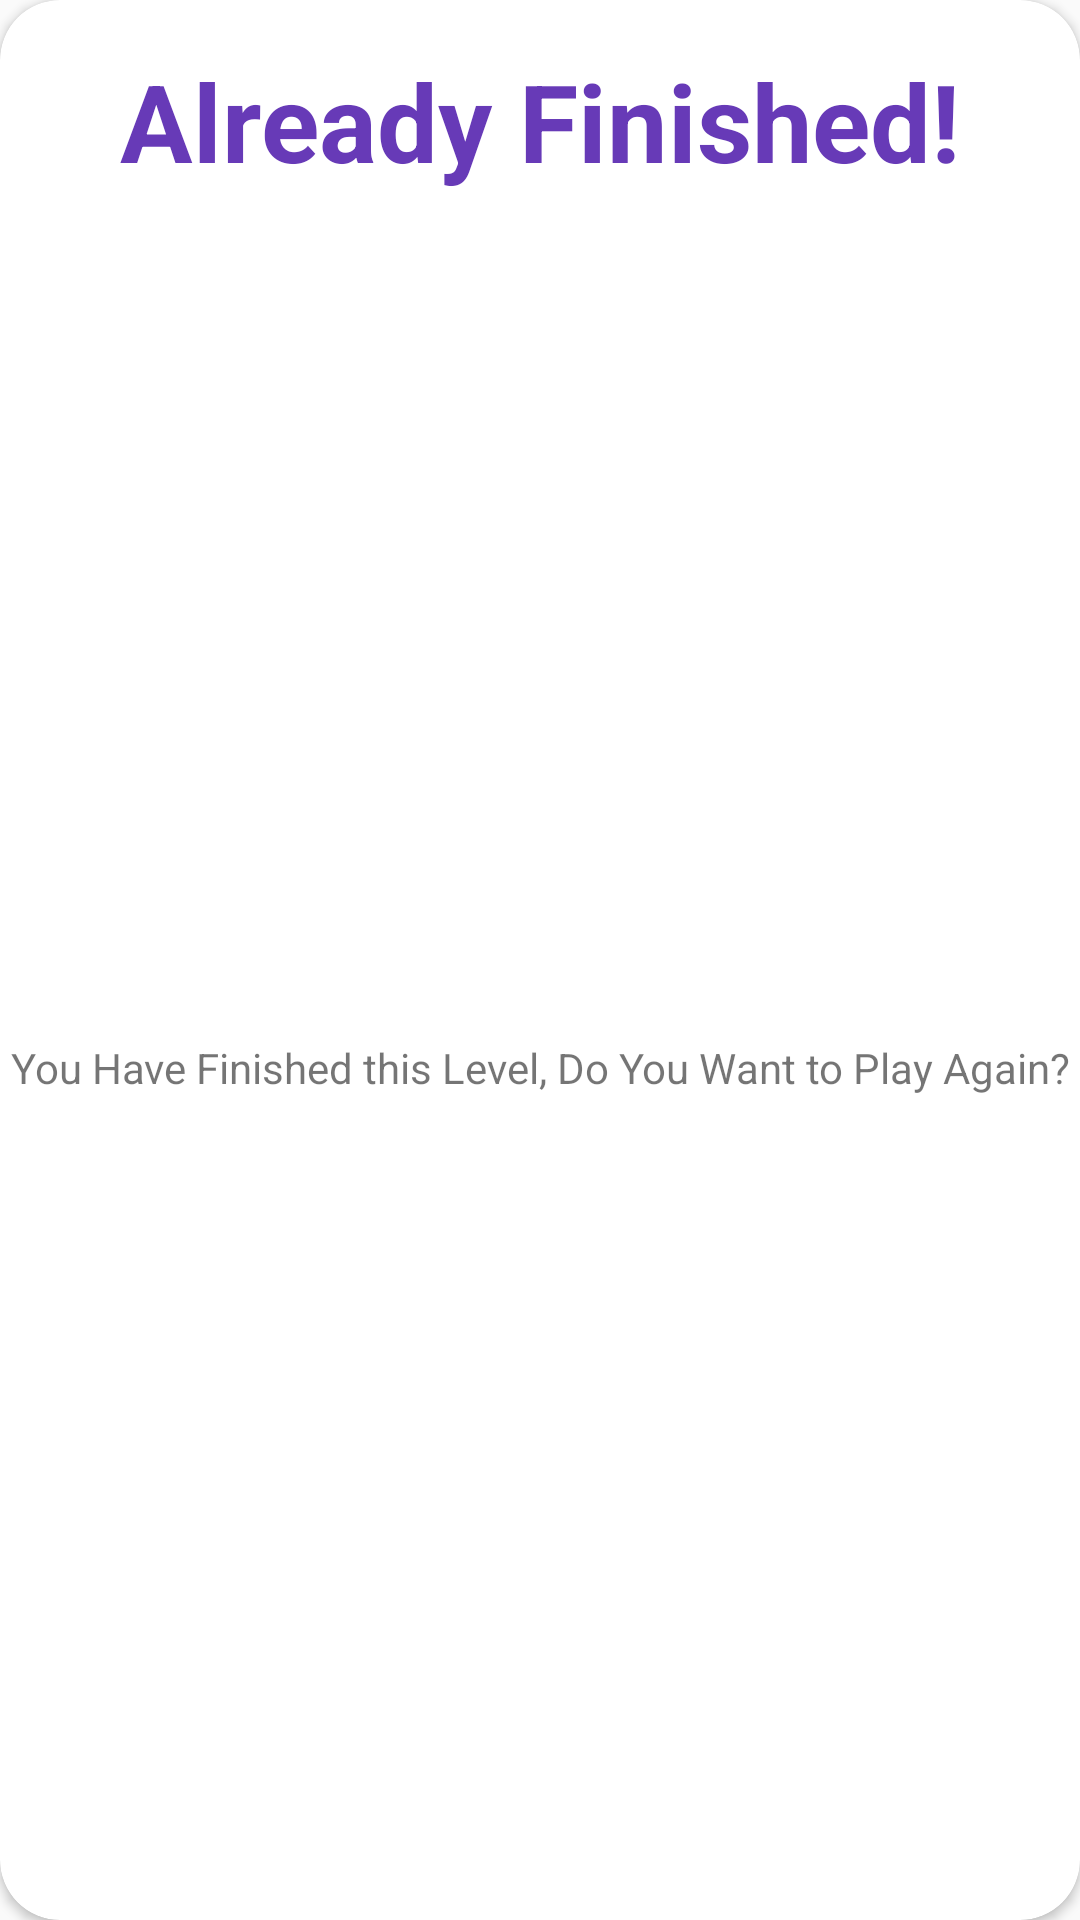

Produce the Android XML layout that renders to this screen, including the resource entries it uses.
<!-- AndroidManifest.xml: application theme Theme.AppCompat.Light.NoActionBar -->
<!-- res/layout/completed_layout.xml -->
<?xml version="1.0" encoding="utf-8"?>
<androidx.constraintlayout.widget.ConstraintLayout xmlns:android="http://schemas.android.com/apk/res/android"
    xmlns:tools="http://schemas.android.com/tools"
    android:layout_width="350dp"
    xmlns:app="http://schemas.android.com/apk/res-auto"
    android:layout_gravity="center"
    android:layout_height="wrap_content">


    <androidx.cardview.widget.CardView
        android:layout_width="match_parent"

        android:layout_height="match_parent"
        app:cardCornerRadius="20dp"
        app:layout_constraintBottom_toBottomOf="parent"
        app:layout_constraintEnd_toEndOf="parent"
        app:layout_constraintStart_toStartOf="parent"
        app:layout_constraintTop_toTopOf="parent">

        <androidx.constraintlayout.widget.ConstraintLayout
            android:layout_width="match_parent"
            android:layout_height="match_parent">


            <ImageView
                android:id="@+id/imageViewClose"
                android:layout_width="wrap_content"
                android:layout_height="wrap_content"
                android:layout_marginTop="8dp"
                android:layout_marginEnd="8dp"
                android:layout_marginRight="8dp"
                app:layout_constraintEnd_toEndOf="parent"
                app:layout_constraintTop_toTopOf="parent"
                app:srcCompat="@drawable/ic_close" />

            <TextView
                android:id="@+id/leveltextdialog"
                android:layout_width="wrap_content"
                android:layout_height="wrap_content"
                android:layout_marginTop="16dp"
                android:text="Already Finished!"
                android:textColor="#673AB7"
                android:textSize="36dp"
                android:textStyle="bold"
                app:layout_constraintEnd_toEndOf="parent"
                app:layout_constraintStart_toStartOf="parent"
                app:layout_constraintTop_toTopOf="parent" />

            <ImageView
                android:id="@+id/playimage"
                android:layout_width="300dp"
                android:layout_height="250dp"
                android:layout_marginTop="16dp"
                app:layout_constraintEnd_toEndOf="parent"
                app:layout_constraintStart_toStartOf="parent"
                app:layout_constraintTop_toBottomOf="@+id/leveltextdialog"
                app:srcCompat="@drawable/playicon" />

            <TextView
                android:id="@+id/textView5"
                android:layout_width="0dp"
                android:layout_height="wrap_content"
                android:layout_marginTop="16dp"
                android:gravity="center"
                android:text="You Have Finished this Level, Do You Want to Play Again?"
                app:layout_constraintEnd_toEndOf="parent"
                app:layout_constraintStart_toStartOf="parent"
                app:layout_constraintTop_toBottomOf="@+id/playimage" />

            <Button
                android:id="@+id/playbtn"
                android:layout_width="200dp"
                android:layout_height="wrap_content"
                android:layout_marginTop="16dp"
                android:layout_marginBottom="16dp"
                android:background="@drawable/backorange"
                android:gravity="center"
                android:text="Play Again"
                android:textColor="#FFFFFF"
                android:textSize="16dp"
                android:textStyle="bold"

                app:layout_constraintBottom_toBottomOf="parent"
                app:layout_constraintEnd_toEndOf="parent"
                app:layout_constraintStart_toStartOf="parent"
                app:layout_constraintTop_toBottomOf="@+id/textView5" />

        </androidx.constraintlayout.widget.ConstraintLayout>
    </androidx.cardview.widget.CardView>


</androidx.constraintlayout.widget.ConstraintLayout>
<!-- resources referenced by this layout -->
<resources>

</resources>
